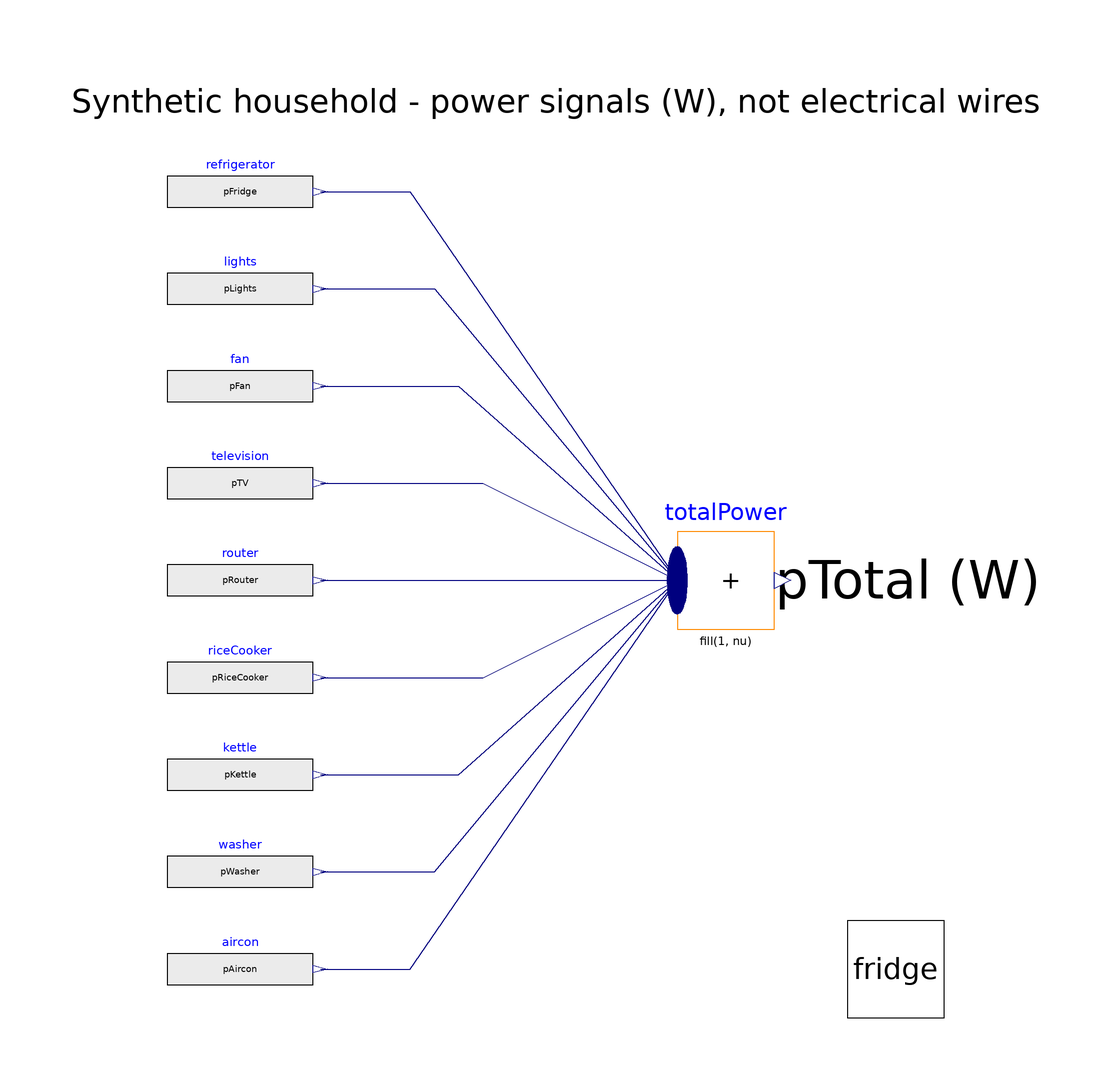

The Modelica model whose source follows is shown above as a component diagram (icons at their Placement, wires along their Line points).

model ElemoniHouse "Illustrative Vietnam household: active-power signals, not wiring"
  parameter Boolean scheduledLoadsEnabled=true;
  parameter Real loadShiftHours=0 "Non-AC schedule phase; positive moves use earlier";
  parameter Modelica.Units.SI.Time kettleDurationSeconds=300 "Synthetic run duration, not boiling physics";
  parameter Modelica.Units.SI.Power Plights=54 "Six 9 W LEDs";
  parameter Modelica.Units.SI.Power Pfan=45;
  parameter Modelica.Units.SI.Power Ptv=80;
  parameter Modelica.Units.SI.Power Prouter=10;
  parameter Modelica.Units.SI.Power PriceCook=600;
  parameter Modelica.Units.SI.Power PriceWarm=40;
  parameter Modelica.Units.SI.Power Pkettle=1500;
  parameter Modelica.Units.SI.Power Pwash=400;
  parameter Modelica.Units.SI.Power Prinse=100;
  parameter Modelica.Units.SI.Power Pspin=300;
  parameter Modelica.Units.SI.Power Paircon=800 "Compressor electrical input, not cooling capacity";
  parameter Modelica.Units.SI.HeatCapacity roomCapacity=2e6;
  parameter Modelica.Units.SI.ThermalConductance roomConductance=120;
  parameter Modelica.Units.SI.Temperature roomInitial=303.15;
  parameter Modelica.Units.SI.Temperature roomLower=298.15 "25 C: stop compressor";
  parameter Modelica.Units.SI.Temperature roomUpper=299.15 "26 C: start compressor";
  parameter Modelica.Units.SI.Temperature outdoorMean=302.15 "29 C synthetic weather";
  parameter Modelica.Units.SI.TemperatureDifference outdoorAmplitude=4;
  parameter Real airconCOP=3;
  parameter Modelica.Units.SI.Power indoorFanPower=30;
  parameter Modelica.Units.SI.Power airconStandbyPower=2;
  parameter Modelica.Units.SI.HeatFlowRate solarPeak=350;
  parameter Modelica.Units.SI.HeatFlowRate occupantHeat=160;
  ElemoniFridge fridge(final Pbackground=0)
    annotation(Placement(transformation(origin={70,-80},extent={{-10,-10},{10,10}})));
  output Modelica.Units.SI.Power pFridge;
  output Modelica.Units.SI.Power pLights;
  output Modelica.Units.SI.Power pFan;
  output Modelica.Units.SI.Power pTV;
  output Modelica.Units.SI.Power pRouter;
  output Modelica.Units.SI.Power pRiceCooker;
  output Modelica.Units.SI.Power pKettle;
  output Modelica.Units.SI.Power pWasher;
  output Modelica.Units.SI.Power pAircon;
  output Modelica.Units.SI.Power pTotal;
  output Real cabinetC(unit="degC");
  output Real energyKWh(unit="kW.h",start=0,fixed=true);
  output Real energyOtherKWh(unit="kW.h",start=0,fixed=true);
  output Real energyAirconKWh(unit="kW.h",start=0,fixed=true);
  output Real roomCelsius(unit="degC");
  output Real outdoorCelsius(unit="degC");
  output Boolean airconAllowed;
  output Boolean airconCompressorOn;
  output Modelica.Units.SI.HeatFlowRate qRoomWall;
  output Modelica.Units.SI.HeatFlowRate qSolar;
  output Modelica.Units.SI.HeatFlowRate qOccupants;
  output Modelica.Units.SI.HeatFlowRate qIndoorFan;
  output Modelica.Units.SI.HeatFlowRate qAirconCooling;
  output Modelica.Units.SI.TemperatureSlope roomSlope;
  Modelica.Blocks.Sources.RealExpression refrigerator(y=pFridge)
    annotation(Placement(transformation(origin={-65,80},extent={{-15,-8},{15,8}})));
  Modelica.Blocks.Sources.RealExpression lights(y=pLights)
    annotation(Placement(transformation(origin={-65,60},extent={{-15,-8},{15,8}})));
  Modelica.Blocks.Sources.RealExpression fan(y=pFan)
    annotation(Placement(transformation(origin={-65,40},extent={{-15,-8},{15,8}})));
  Modelica.Blocks.Sources.RealExpression television(y=pTV)
    annotation(Placement(transformation(origin={-65,20},extent={{-15,-8},{15,8}})));
  Modelica.Blocks.Sources.RealExpression router(y=pRouter)
    annotation(Placement(transformation(origin={-65,0},extent={{-15,-8},{15,8}})));
  Modelica.Blocks.Sources.RealExpression riceCooker(y=pRiceCooker)
    annotation(Placement(transformation(origin={-65,-20},extent={{-15,-8},{15,8}})));
  Modelica.Blocks.Sources.RealExpression kettle(y=pKettle)
    annotation(Placement(transformation(origin={-65,-40},extent={{-15,-8},{15,8}})));
  Modelica.Blocks.Sources.RealExpression washer(y=pWasher)
    annotation(Placement(transformation(origin={-65,-60},extent={{-15,-8},{15,8}})));
  Modelica.Blocks.Sources.RealExpression aircon(y=pAircon)
    annotation(Placement(transformation(origin={-65,-80},extent={{-15,-8},{15,8}})));
  Modelica.Blocks.Math.MultiSum totalPower(nu=9)
    annotation(Placement(transformation(origin={35,0},extent={{-10,-10},{10,10}})));
protected
  Real hourOfDay;
  Real loadHour;
  Modelica.Units.SI.Temperature roomT(start=roomInitial,fixed=true);
  Modelica.Units.SI.Temperature outdoorT;
initial equation
  assert(kettleDurationSeconds >= 1 and kettleDurationSeconds <= 1800, "Invalid kettle duration");
  assert(loadShiftHours >= -3 and loadShiftHours <= 3, "Invalid load schedule shift");
  assert(roomCapacity > 0 and roomConductance > 0 and airconCOP > 0
    and roomLower > 0 and roomLower < roomUpper and roomInitial > 0
    and outdoorAmplitude >= 0 and outdoorMean-outdoorAmplitude > 0
    and indoorFanPower >= 0 and airconStandbyPower >= 0 and solarPeak >= 0 and occupantHeat >= 0,
    "Invalid room thermal configuration");
  assert(Plights >= 0 and Pfan >= 0 and Ptv >= 0 and Prouter >= 0
    and PriceCook >= 0 and PriceWarm >= 0 and Pkettle >= 0 and Pwash >= 0
    and Prinse >= 0 and Pspin >= 0 and Paircon >= 0,
    "Invalid household load power");
equation
  hourOfDay = mod(time/3600,24);
  loadHour = mod(hourOfDay+loadShiftHours,24);
  pFridge = fridge.pFridge;
  cabinetC = fridge.cabinetC;
  pLights = if scheduledLoadsEnabled and ((loadHour >= 5.5 and loadHour < 7)
    or (loadHour >= 18 and loadHour < 23)) then Plights else 0;
  pFan = if scheduledLoadsEnabled and ((loadHour >= 12 and loadHour < 14)
    or loadHour >= 18) then Pfan else 0;
  pTV = if scheduledLoadsEnabled and loadHour >= 19 and loadHour < 22 then Ptv else 0;
  pRouter = if scheduledLoadsEnabled then Prouter else 0;
  pRiceCooker = if not scheduledLoadsEnabled then 0
    elseif (loadHour >= 10.5 and loadHour < 11) or (loadHour >= 17.5 and loadHour < 18) then PriceCook
    elseif (loadHour >= 11 and loadHour < 12) or (loadHour >= 18 and loadHour < 19) then PriceWarm else 0;
  pKettle = if scheduledLoadsEnabled and ((loadHour >= 6.5 and loadHour < 6.5+kettleDurationSeconds/3600)
    or (loadHour >= 20 and loadHour < 20+kettleDurationSeconds/3600)) then Pkettle else 0;
  pWasher = if not scheduledLoadsEnabled then 0
    elseif loadHour >= 9 and loadHour < 9+1/3 then Pwash
    elseif loadHour >= 9+1/3 and loadHour < 9.5 then Prinse
    elseif loadHour >= 9.5 and loadHour < 9+2/3 then Pspin else 0;
  outdoorT = outdoorMean + outdoorAmplitude*sin(2*Modelica.Constants.pi*(hourOfDay/24-0.375));
  outdoorCelsius = outdoorT-273.15;
  roomCelsius = roomT-273.15;
  qRoomWall = roomConductance*(outdoorT-roomT);
  qSolar = if hourOfDay >= 6 and hourOfDay < 18 then
    solarPeak*max(0,sin(Modelica.Constants.pi*(hourOfDay-6)/12)) else 0;
  qOccupants = if hourOfDay < 6 or hourOfDay >= 22 then occupantHeat else 0;
  airconAllowed = scheduledLoadsEnabled and (hourOfDay < 6 or hourOfDay >= 22);
  when initial() then
    airconCompressorOn = airconAllowed and roomInitial >= roomUpper;
  elsewhen not airconAllowed then
    airconCompressorOn = false;
  elsewhen airconAllowed and roomT >= roomUpper then
    airconCompressorOn = true;
  elsewhen airconAllowed and roomT <= roomLower then
    airconCompressorOn = false;
  end when;
  qIndoorFan = if airconAllowed then indoorFanPower else 0;
  qAirconCooling = if airconCompressorOn then airconCOP*Paircon else 0;
  roomSlope = (qRoomWall+qSolar+qOccupants+qIndoorFan-qAirconCooling)/max(roomCapacity,1e-9);
  der(roomT) = roomSlope;
  pAircon = if not scheduledLoadsEnabled then 0 elseif airconAllowed then
    (if airconCompressorOn then Paircon else 0)+indoorFanPower else airconStandbyPower;
  connect(refrigerator.y,totalPower.u[1]) annotation(Line(points={{-48.5,80},{-30,80},{25, 0}},color={0,0,127}));
  connect(lights.y,totalPower.u[2]) annotation(Line(points={{-48.5,60},{-25,60},{25, 0}},color={0,0,127}));
  connect(fan.y,totalPower.u[3]) annotation(Line(points={{-48.5,40},{-20,40},{25, 0}},color={0,0,127}));
  connect(television.y,totalPower.u[4]) annotation(Line(points={{-48.5,20},{-15,20},{25, 0}},color={0,0,127}));
  connect(router.y,totalPower.u[5]) annotation(Line(points={{-48.5,0},{25, 0}},color={0,0,127}));
  connect(riceCooker.y,totalPower.u[6]) annotation(Line(points={{-48.5,-20},{-15,-20},{25, 0}},color={0,0,127}));
  connect(kettle.y,totalPower.u[7]) annotation(Line(points={{-48.5,-40},{-20,-40},{25, 0}},color={0,0,127}));
  connect(washer.y,totalPower.u[8]) annotation(Line(points={{-48.5,-60},{-25,-60},{25,0}},color={0,0,127}));
  connect(aircon.y,totalPower.u[9]) annotation(Line(points={{-48.5,-80},{-30,-80},{25, 0}},color={0,0,127}));
  pTotal = totalPower.y;
  der(energyKWh) = pTotal/3600000;
  der(energyOtherKWh) = (pLights+pFan+pTV+pRouter+pRiceCooker+pKettle+pWasher+pAircon)/3600000;
  der(energyAirconKWh) = pAircon/3600000;
  annotation(uses(Modelica(version="4.1.0")),
    experiment(StartTime=0,StopTime=86400,Interval=1,Tolerance=1e-7),
    Diagram(graphics={Text(extent={{-100,105},{100,92}},textString="Synthetic household - power signals (W), not electrical wires"),
      Text(extent={{45,12},{100,-12}},textString="pTotal (W)")}),
    Documentation(info="<html><p>Load ElemoniFridge.mo first. Illustrative Vietnam daily scenario, not a calibrated home. Refrigerator and air-conditioned room have thermal dynamics. Other loads use scheduled active-power envelopes. Conventional ON/OFF aircon, not inverter. Diagram lines are signals, not electrical wiring.</p></html>"));
end ElemoniHouse;